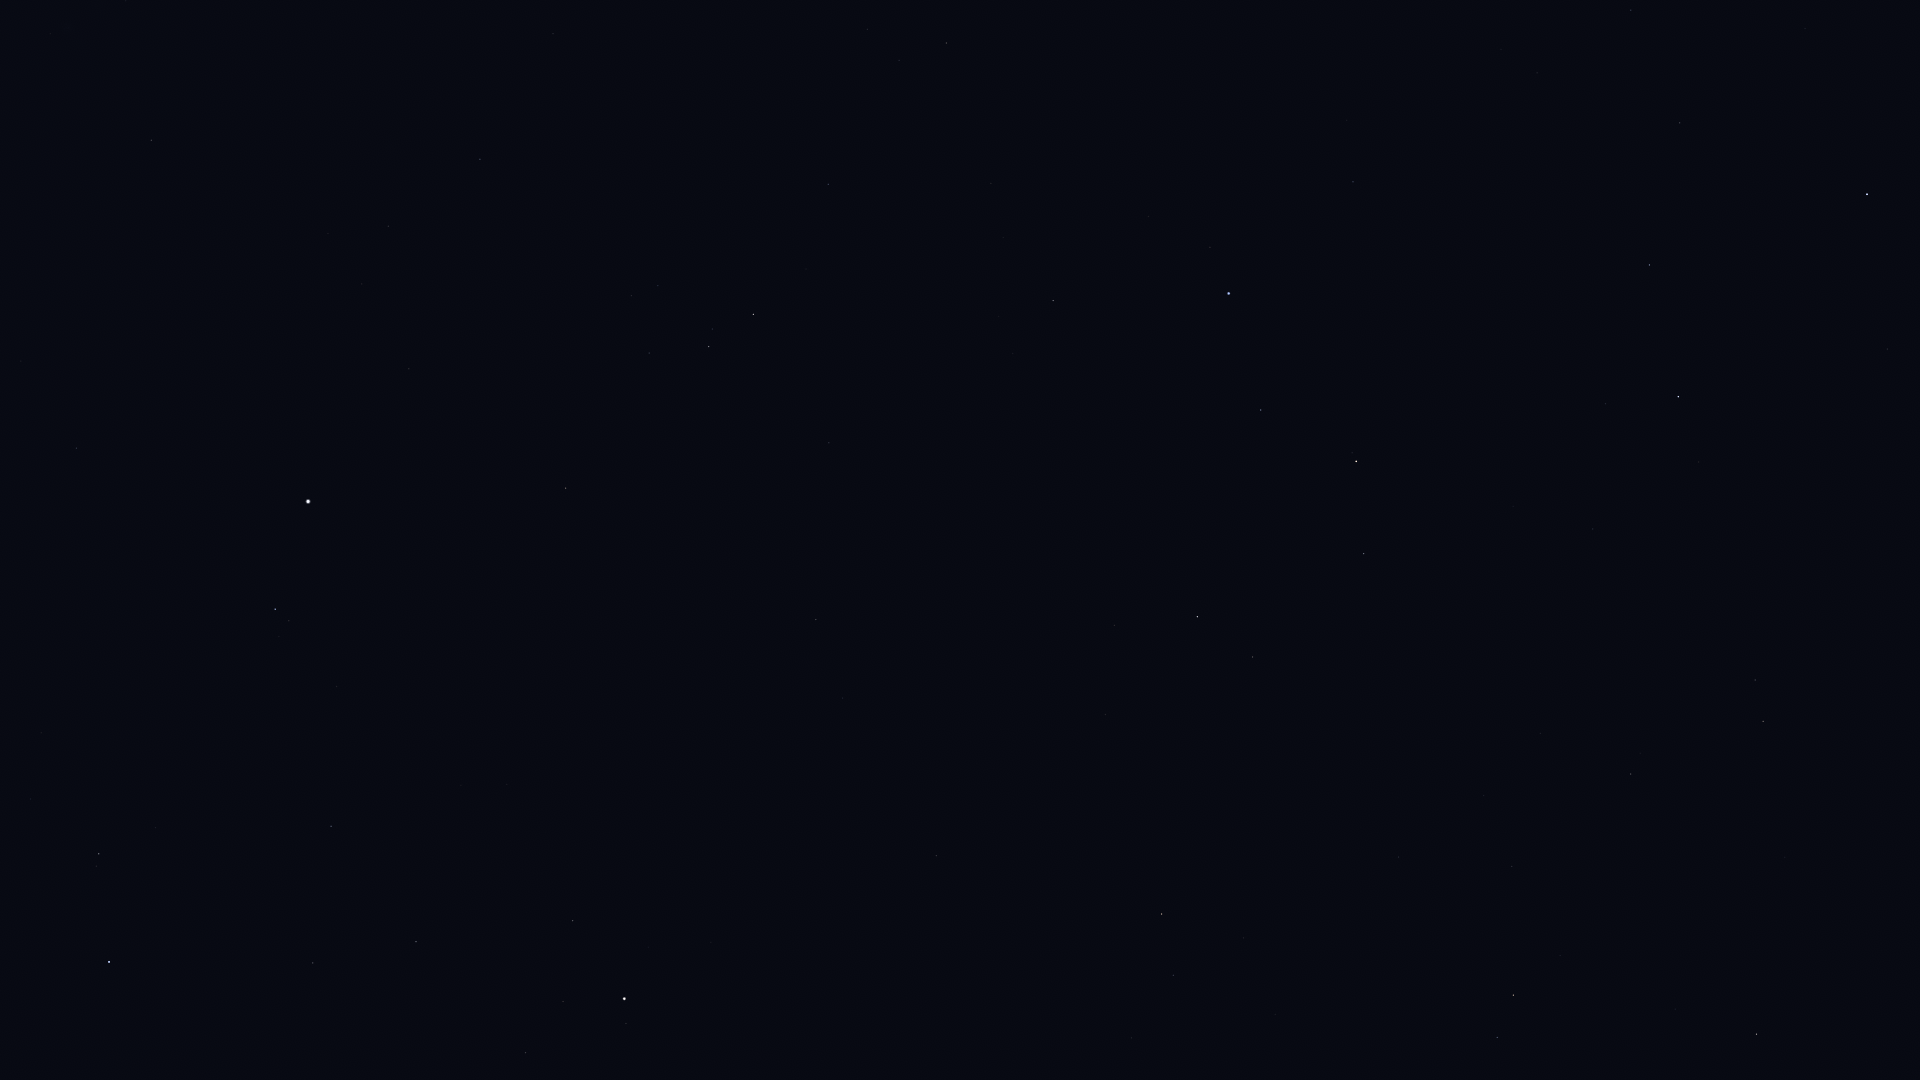

Values plotted in this chart, from the file beside it:
Star_ID, Name, X, Y
17847, Atlas, 466, 909
31681, HIP 31681, 109, 962
31978, HIP 31978, 30, 799
32362, HIP 32362, 99, 854
32533, HIP 32533, 41, 733
34088, HIP 34088, 313, 963
34769, HIP 34769, 76, 448
35350, HIP 35350, 331, 826
35550, HIP 35550, 416, 942
36046, HIP 36046, 525, 1053
36188, Gomeisa, 275, 609
36962, HIP 36962, 563, 1002
37279, Procyon, 308, 502
37447, HIP 37447, 151, 140
37740, HIP 37740, 573, 921
37826, Pollux, 624, 999
39211, HIP 39211, 362, 284
39863, HIP 39863, 388, 226
40167, Tegmine, 636, 692
40526, Tarf, 565, 488
40843, HIP 40843, 786, 886
40881, Piautos, 752, 813
42402, Minchir, 631, 296
42446, Gakyid, 733, 515
42556, Meleph, 807, 661
42806, Asellus Borealis, 842, 698
42911, Asellus Australis, 816, 620
43109, Ashlesha, 709, 347
43587, Copernicus, 961, 832
43674, Stribor, 1016, 938
44066, Acubens, 829, 443
44700, HIP 44700, 1131, 1038
44946, Nahn, 986, 651
45336, HIP 45336, 828, 184
45688, HIP 45688, 1173, 975
45860, HIP 45860, 1161, 914
46750, Alterf, 1114, 625
46952, HIP 46952, 1243, 938
47087, Illyrian, 1237, 896
47431, Ukdah, 946, 43
47508, Subra, 1053, 301
48455, Rasalas, 1252, 657
49593, HIP 49593, 1398, 857
49669, Regulus, 1229, 293
50335, Adhafera, 1363, 554
50372, Tania Borealis, 1497, 1037
50583, Algieba, 1356, 461
50801, Tania Australis, 1513, 995
51233, HIP 51233, 1512, 866
53229, Praecipua, 1631, 774
53721, Chalawan, 1691, 931
54539, HIP 54539, 1756, 1034
54872, Zosma, 1678, 397
54879, Chertan, 1649, 265
55219, Alula Borealis, 1763, 721
56508, Formosa, 1807, 369
57632, Denebola, 1867, 194
